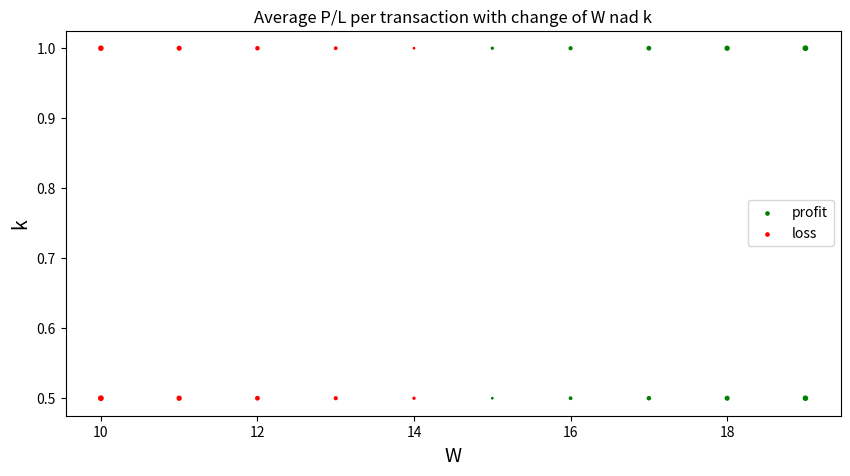

This figure's Python source:
import matplotlib.pylab as plt
import pandas as pd

scatter_positive = pd.DataFrame(columns=('w','k','value'))
scatter_negative = pd.DataFrame(columns=('w','k','value'))
k_range = [0.5,1]
row_positive, row_negative = 0, 0
x = [-10,-9,-8,-7,-6,-5,-4,-3,-2,-1,1,2,3,4,5,6,7,8,9,10]
i = 0
for w in range(10, 20):
    for k in k_range:
        if x[i] > 0:
            scatter_positive.loc[row_positive] = {'w': w, 'k': k, 'value': x[i]}
            row_positive += 1
        elif x[i] < 0:
            scatter_negative.loc[row_negative] = {'w': w, 'k': k, 'value': x[i]}
            row_negative += 1
        i += 1
print(scatter_negative)
plt.figure(figsize=(10, 5))
plt.title('Average P/L per transaction with change of W nad k')
plt.xlabel('W', fontsize=14)
plt.ylabel('k', fontsize=14)
plt.scatter(scatter_positive['w'], scatter_positive['k'], s=scatter_positive['value'], c='green')
plt.scatter(scatter_negative['w'], scatter_negative['k'], s=-(scatter_negative['value']), c='red')
plt.legend(['profit', 'loss'])
plt.show()